Labelled photos from "classification", an image-classification folder in DylanHughes02/fruit-detection-project. The possible labels are: apple, banana, orange, pear.

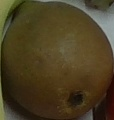
Label: pear

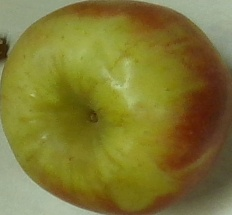
Label: apple

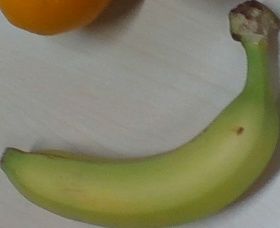
Label: banana

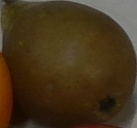
Label: pear

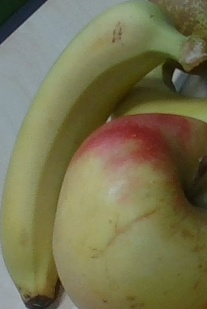
Label: banana

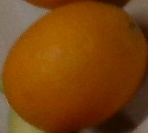
Label: orange
